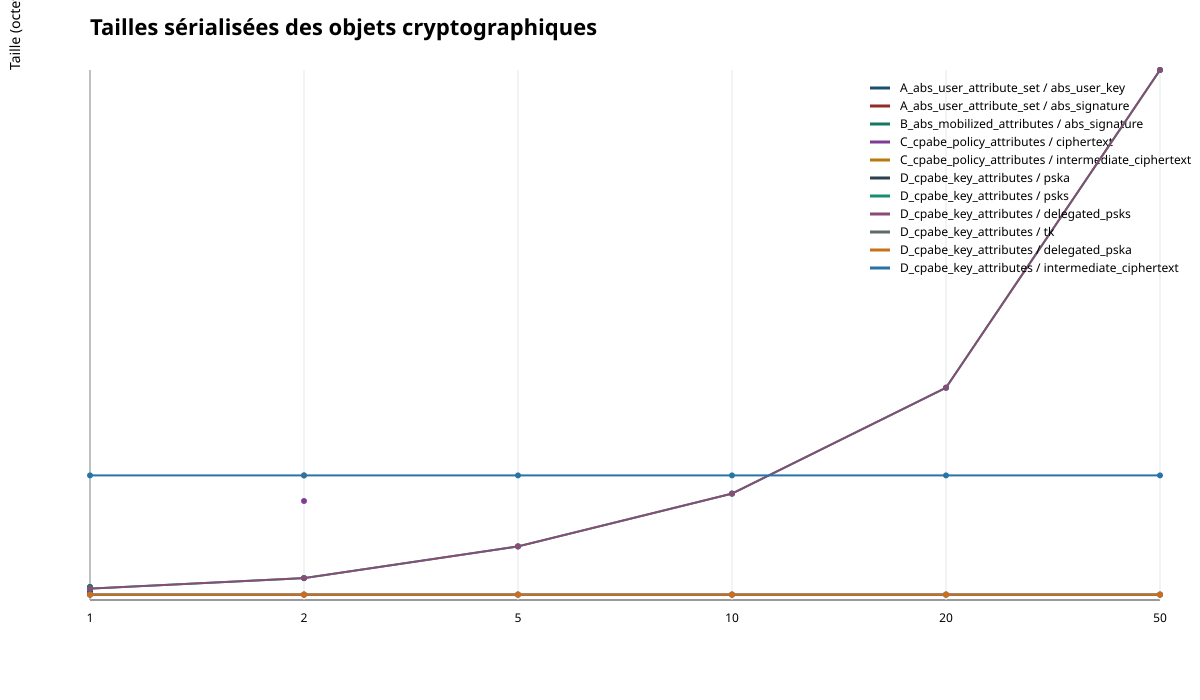

The file beside this chart, header and first rows:
experiment, operation, attributes, object_type, size_bytes, representation
A_abs_user_attribute_set, extract, 1, abs_user_key, 233, serde_json UTF-8 bytes
A_abs_user_attribute_set, sign, 1, abs_signature, 357, serde_json UTF-8 bytes
B_abs_mobilized_attributes, sign, 1, abs_signature, 357, serde_json UTF-8 bytes
C_cpabe_policy_attributes, encrypt, 2, ciphertext, 2720, serde_json UTF-8 bytes
C_cpabe_policy_attributes, decrypt, 2, intermediate_ciphertext, 3424, serde_json UTF-8 bytes
D_cpabe_key_attributes, keygen, 1, pska, 148, serde_json UTF-8 bytes
D_cpabe_key_attributes, keygen, 1, psks, 313, serde_json UTF-8 bytes
D_cpabe_key_attributes, delegate, 1, delegated_psks, 313, serde_json UTF-8 bytes
D_cpabe_key_attributes, delegate, 1, tk, 148, serde_json UTF-8 bytes
D_cpabe_key_attributes, tm_delegate, 1, delegated_pska, 148, serde_json UTF-8 bytes
D_cpabe_key_attributes, decrypt, 1, psks, 313, serde_json UTF-8 bytes
D_cpabe_key_attributes, tm_decrypt, 1, intermediate_ciphertext, 3424, serde_json UTF-8 bytes
D_cpabe_key_attributes, keygen, 2, pska, 148, serde_json UTF-8 bytes
D_cpabe_key_attributes, keygen, 2, psks, 603, serde_json UTF-8 bytes
D_cpabe_key_attributes, delegate, 2, delegated_psks, 603, serde_json UTF-8 bytes
D_cpabe_key_attributes, delegate, 2, tk, 148, serde_json UTF-8 bytes
D_cpabe_key_attributes, tm_delegate, 2, delegated_pska, 148, serde_json UTF-8 bytes
D_cpabe_key_attributes, decrypt, 2, psks, 603, serde_json UTF-8 bytes
D_cpabe_key_attributes, tm_decrypt, 2, intermediate_ciphertext, 3424, serde_json UTF-8 bytes
D_cpabe_key_attributes, keygen, 5, pska, 148, serde_json UTF-8 bytes
D_cpabe_key_attributes, keygen, 5, psks, 1473, serde_json UTF-8 bytes
D_cpabe_key_attributes, delegate, 5, delegated_psks, 1473, serde_json UTF-8 bytes
D_cpabe_key_attributes, delegate, 5, tk, 148, serde_json UTF-8 bytes
D_cpabe_key_attributes, tm_delegate, 5, delegated_pska, 148, serde_json UTF-8 bytes
D_cpabe_key_attributes, decrypt, 5, psks, 1473, serde_json UTF-8 bytes
D_cpabe_key_attributes, tm_decrypt, 5, intermediate_ciphertext, 3424, serde_json UTF-8 bytes
D_cpabe_key_attributes, keygen, 10, pska, 148, serde_json UTF-8 bytes
D_cpabe_key_attributes, keygen, 10, psks, 2924, serde_json UTF-8 bytes
D_cpabe_key_attributes, delegate, 10, delegated_psks, 2924, serde_json UTF-8 bytes
D_cpabe_key_attributes, delegate, 10, tk, 148, serde_json UTF-8 bytes
D_cpabe_key_attributes, tm_delegate, 10, delegated_pska, 148, serde_json UTF-8 bytes
D_cpabe_key_attributes, decrypt, 10, psks, 2924, serde_json UTF-8 bytes
D_cpabe_key_attributes, tm_decrypt, 10, intermediate_ciphertext, 3424, serde_json UTF-8 bytes
D_cpabe_key_attributes, keygen, 20, pska, 148, serde_json UTF-8 bytes
D_cpabe_key_attributes, keygen, 20, psks, 5834, serde_json UTF-8 bytes
D_cpabe_key_attributes, delegate, 20, delegated_psks, 5834, serde_json UTF-8 bytes
D_cpabe_key_attributes, delegate, 20, tk, 148, serde_json UTF-8 bytes
D_cpabe_key_attributes, tm_delegate, 20, delegated_pska, 148, serde_json UTF-8 bytes
D_cpabe_key_attributes, decrypt, 20, psks, 5834, serde_json UTF-8 bytes
D_cpabe_key_attributes, tm_decrypt, 20, intermediate_ciphertext, 3424, serde_json UTF-8 bytes
D_cpabe_key_attributes, keygen, 50, pska, 148, serde_json UTF-8 bytes
D_cpabe_key_attributes, keygen, 50, psks, 14564, serde_json UTF-8 bytes
D_cpabe_key_attributes, delegate, 50, delegated_psks, 14564, serde_json UTF-8 bytes
D_cpabe_key_attributes, delegate, 50, tk, 148, serde_json UTF-8 bytes
D_cpabe_key_attributes, tm_delegate, 50, delegated_pska, 148, serde_json UTF-8 bytes
D_cpabe_key_attributes, decrypt, 50, psks, 14564, serde_json UTF-8 bytes
D_cpabe_key_attributes, tm_decrypt, 50, intermediate_ciphertext, 3424, serde_json UTF-8 bytes
